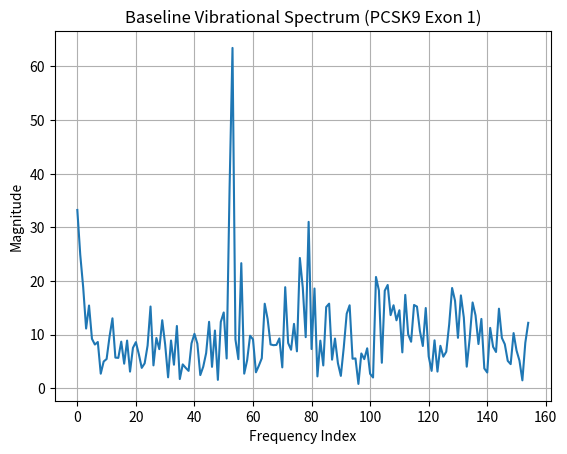

Generate this figure with matplotlib:
import numpy as np
import matplotlib.pyplot as plt
from scipy.fft import fft
from scipy.stats import entropy
from collections import Counter

# --- Base Weights (Wave Function Mapping) ---
weights = {'A': 1 + 0j, 'T': -1 + 0j, 'C': 0 + 1j, 'G': 0 - 1j}

# --- Mock PCSK9 Exon 1 Sequence (150 bp) ---
sequence = "ATGCTGCGGAGACCTGGAGAGAAAGCAGTGGCCGGGGCAGTGGGAGGAGGAGGAGCTGGAAGAGGAGAGAAAGGAGGAGCTGCAGGAGGAGAGGAGGAGGAGGGAGAGGAGGAGCTGGAGCTGAAGCTGGAGCTGGAGCTGGAGAGGAGAGAGGG"

def build_waveform(seq, d=0.34, zn_map=None):
    if zn_map is None:
        spacings = [d]*len(seq)
    else:
        spacings = [d*(1+zn_map.get(i, 0)) for i in range(len(seq))]
    s = np.cumsum(spacings)
    wave = [weights[base]*np.exp(2j * np.pi * s[i]) for i, base in enumerate(seq)]
    return np.array(wave)

def compute_spectrum(waveform):
    return np.abs(fft(waveform))

def normalized_entropy(spectrum):
    ps = spectrum / np.sum(spectrum)
    return entropy(ps, base=2)

def count_sidelobes(spectrum, threshold_ratio=0.25):
    peak = np.max(spectrum)
    return np.sum(spectrum > (threshold_ratio * peak))

def mutate_and_analyze(seq, pos, new_base):
    if seq[pos] == new_base:
        return None
    mutated = list(seq)
    mutated[pos] = new_base
    zn = pos / len(seq)
    zn_map = {pos: zn}

    base_wave = build_waveform(seq)
    mut_wave = build_waveform(mutated, zn_map=zn_map)

    base_spec = compute_spectrum(base_wave)
    mut_spec = compute_spectrum(mut_wave)

    f1_index = 10
    delta_f1 = 100 * (mut_spec[f1_index] - base_spec[f1_index]) / base_spec[f1_index]

    side_lobe_delta = count_sidelobes(mut_spec) - count_sidelobes(base_spec)
    entropy_jump = normalized_entropy(mut_spec) - normalized_entropy(base_spec)

    hotspot_score = zn * abs(delta_f1) + side_lobe_delta + entropy_jump

    return {
        "position": pos,
        "wt": seq[pos],
        "edit": new_base,
        "zn": zn,
        "delta_f1 (%)": delta_f1,
        "side_lobe_Δ": side_lobe_delta,
        "entropy_Δ": entropy_jump,
        "hotspot_score": hotspot_score
    }

# --- Run Analysis ---
results = []
for pos in range(0, len(sequence), 15):
    for b in "ATCG":
        r = mutate_and_analyze(sequence, pos, b)
        if r:
            results.append(r)

# --- Display Top Edits ---
results.sort(key=lambda r: -r["hotspot_score"])
for r in results[:6]:
    print(f"n={r['position']:>3}  {r['wt']}→{r['edit']}  "
          f"Δf₁={r['delta_f1 (%)']:+.1f}%  "
          f"SideLobesΔ={r['side_lobe_Δ']}  "
          f"Score={r['hotspot_score']:.2f}")

# --- Optional: Plot baseline spectrum ---
base_wave = build_waveform(sequence)
spec = compute_spectrum(base_wave)
plt.plot(spec)
plt.title("Baseline Vibrational Spectrum (PCSK9 Exon 1)")
plt.xlabel("Frequency Index")
plt.ylabel("Magnitude")
plt.grid(True)
plt.show()
